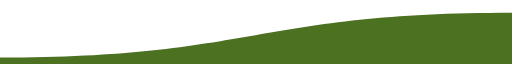
t = 0.00 s
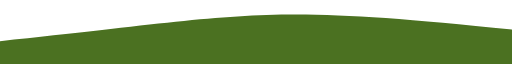
t = 0.94 s
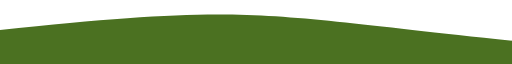
t = 1.56 s
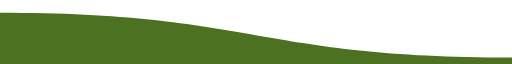
t = 2.50 s
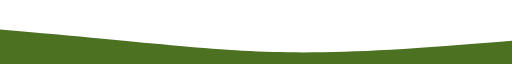
t = 3.44 s
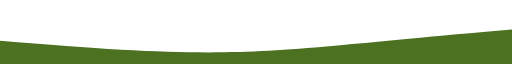
t = 4.06 s

The animated SVG that drew these frames (rendered in a browser with its animation timeline set to each time). Animation: 1 SMIL element (animate=1); one cycle of 5.00 s, repeats indefinitely.

<svg xmlns="http://www.w3.org/2000/svg" viewBox="0 0 100 10" preserveAspectRatio="none">
  <path fill="#4b7121" id="wave1" d="M100,10H0V9C49.83,9,50,2,100,2v8Z">
    <animate attributeType="XML" 
      attributeName="d" 
      dur="5s" 
      repeatCount="indefinite" 
      values="
        M100,10H0V9C49.83,9,50,2,100,2v8Z;
        M100,10H0V5.58C50.08,0,50.08,0,100,5.5V10Z;
        M100,10H0V2C49.83,2,50,9,100,9v1Z;
        M100,10H0V5.5C50,10,50,10,100,5.5V10Z;
        M100,10H0V9C49.83,9,50,2,100,2v8Z
      "
    />
  </path>
</svg>
